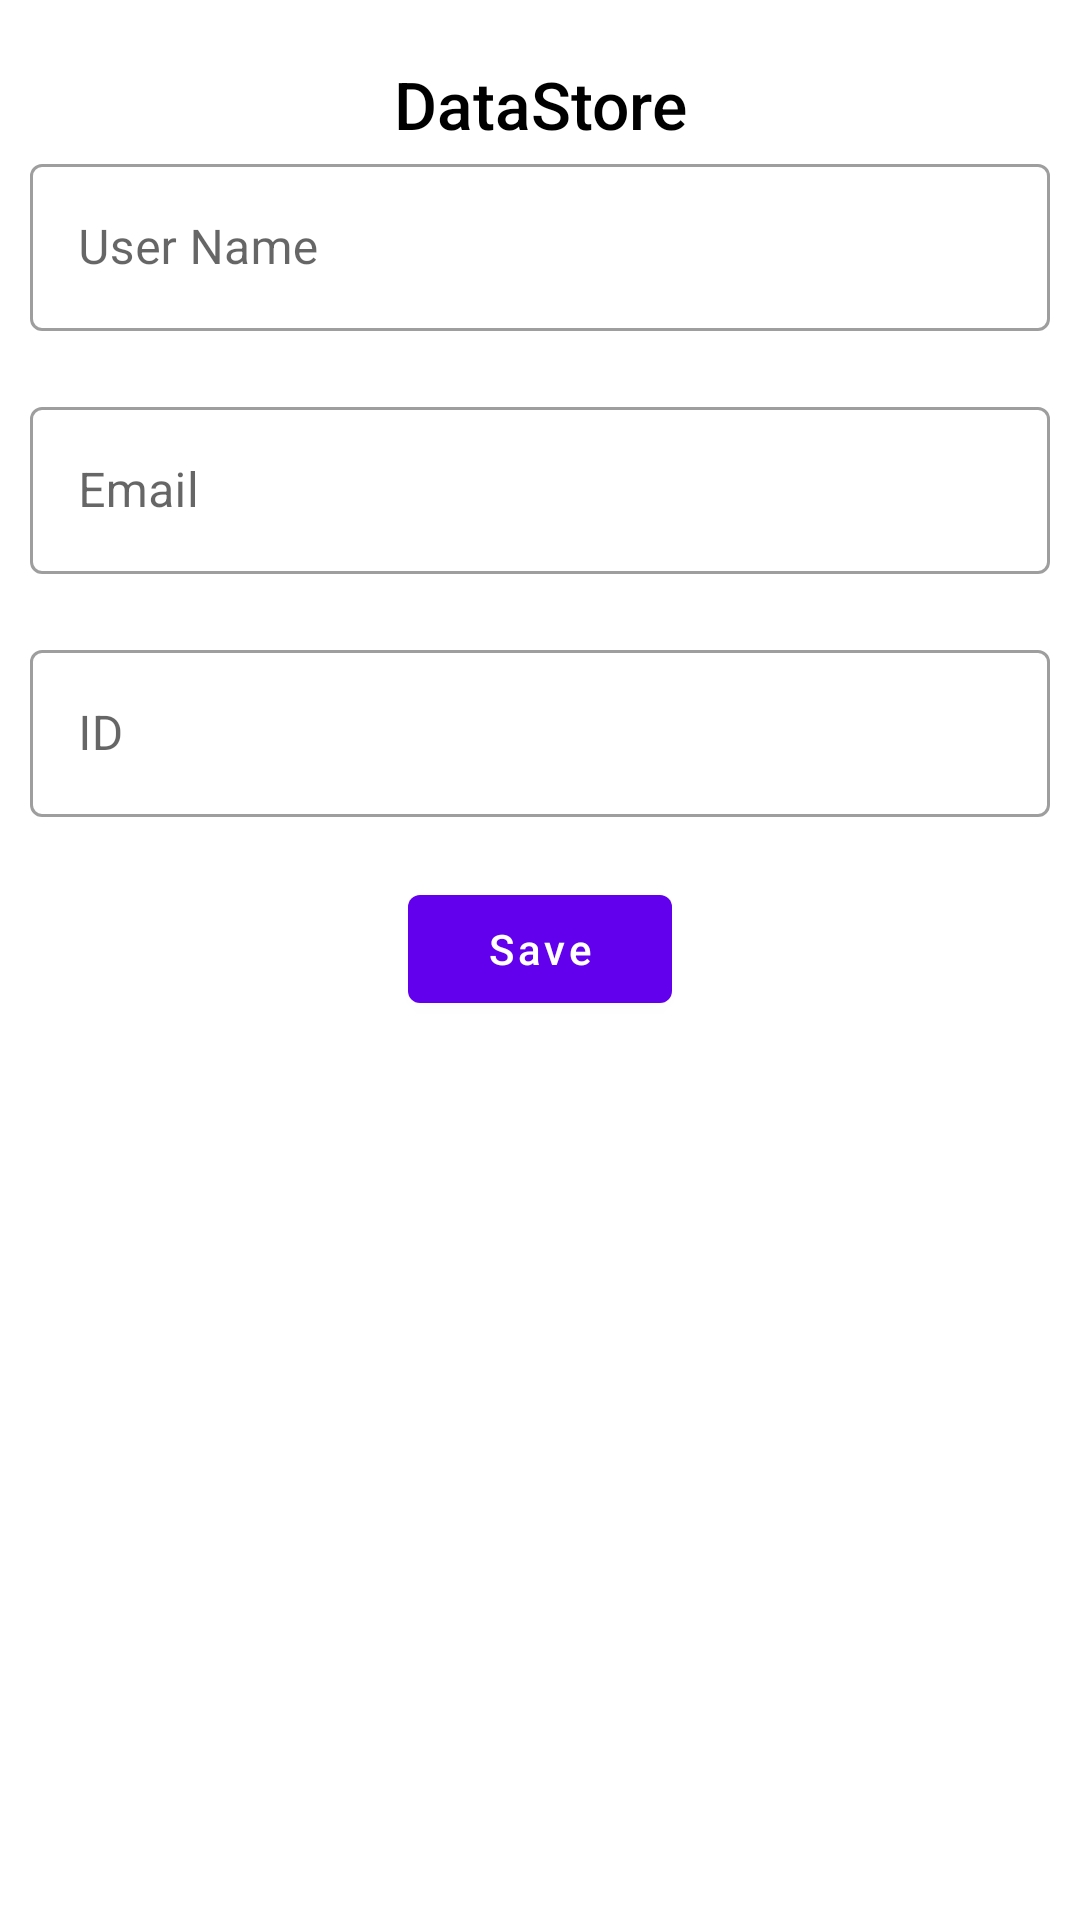

Produce the Android XML layout that renders to this screen, including the resource entries it uses.
<!-- AndroidManifest.xml: application theme Theme.NewInJetpack -->
<!-- res/layout/activity_data_saving.xml -->
<?xml version="1.0" encoding="utf-8"?>
<LinearLayout xmlns:android="http://schemas.android.com/apk/res/android"
    xmlns:app="http://schemas.android.com/apk/res-auto"
    android:layout_width="match_parent"
    android:layout_height="match_parent"
    android:paddingTop="20dp"
    android:paddingBottom="20dp"
    android:paddingStart="10dp"
    android:paddingEnd="10dp"
    android:orientation="vertical">

    <TextView
        android:layout_width="match_parent"
        android:layout_height="wrap_content"
        android:textSize="22sp"
        android:textColor="@color/black"
        android:fontFamily="sans-serif-medium"
        android:text="@string/datastore"
        android:textAlignment="center" />

    <com.google.android.material.textfield.TextInputLayout
        style="@style/Widget.MaterialComponents.TextInputLayout.OutlinedBox"
        android:layout_width="match_parent"
        android:layout_height="wrap_content"
        app:layout_constraintEnd_toEndOf="parent"
        app:layout_constraintStart_toStartOf="parent"
        app:layout_constraintTop_toTopOf="parent">

        <com.google.android.material.textfield.TextInputEditText
            android:id="@+id/user_name_editText"
            android:layout_width="match_parent"
            android:layout_height="wrap_content"
            android:hint="@string/user_name" />

    </com.google.android.material.textfield.TextInputLayout>


    <com.google.android.material.textfield.TextInputLayout
        style="@style/Widget.MaterialComponents.TextInputLayout.OutlinedBox"
        android:layout_width="match_parent"
        android:layout_height="wrap_content"
        android:layout_marginTop="20dp"
        app:layout_constraintEnd_toEndOf="parent"
        app:layout_constraintStart_toStartOf="parent"
        app:layout_constraintTop_toTopOf="parent">

        <com.google.android.material.textfield.TextInputEditText
            android:id="@+id/email_editText"
            android:layout_width="match_parent"
            android:layout_height="wrap_content"
            android:hint="@string/email" />

    </com.google.android.material.textfield.TextInputLayout>

    <com.google.android.material.textfield.TextInputLayout
        style="@style/Widget.MaterialComponents.TextInputLayout.OutlinedBox"
        android:layout_width="match_parent"
        android:layout_height="wrap_content"
        android:layout_marginTop="20dp"
        app:layout_constraintEnd_toEndOf="parent"
        app:layout_constraintStart_toStartOf="parent"
        app:layout_constraintTop_toTopOf="parent">

        <com.google.android.material.textfield.TextInputEditText
            android:id="@+id/user_id_editText"
            android:layout_width="match_parent"
            android:layout_height="wrap_content"
            android:hint="@string/id" />

    </com.google.android.material.textfield.TextInputLayout>

    <com.google.android.material.button.MaterialButton
        android:id="@+id/save_button"
        android:layout_width="wrap_content"
        android:layout_height="wrap_content"
        android:layout_marginTop="20dp"
        android:layout_gravity="center"
        android:textAllCaps="false"
        android:text="@string/save" />

</LinearLayout>
<!-- resources referenced by this layout -->
<resources>
  <string name="datastore">DataStore</string>
  <string name="email">Email</string>
  <string name="id">ID</string>
  <string name="save">Save</string>
  <string name="user_name">User Name</string>
  <style name="Theme.NewInJetpack" parent="Theme.MaterialComponents.DayNight.DarkActionBar">
          
          <item name="colorPrimary">@color/purple_500</item>
          <item name="colorPrimaryVariant">@color/purple_700</item>
          <item name="colorOnPrimary">@color/white</item>
          
          <item name="colorSecondary">@color/teal_200</item>
          <item name="colorSecondaryVariant">@color/teal_700</item>
          <item name="colorOnSecondary">@color/black</item>
          
          <item name="android:statusBarColor" tools:targetApi="l">?attr/colorPrimaryVariant</item>
          
      </style>
  <!-- not gathered from this repository: default colours our renderer supplied (Android Studio template values) -->
  <color name="purple_500">#FF6200EE</color>
  <color name="purple_700">#FF3700B3</color>
  <color name="teal_200">#FF03DAC5</color>
  <color name="teal_700">#FF018786</color>
  <color name="black">#FF000000</color>
  <color name="white">#FFFFFFFF</color>
</resources>
